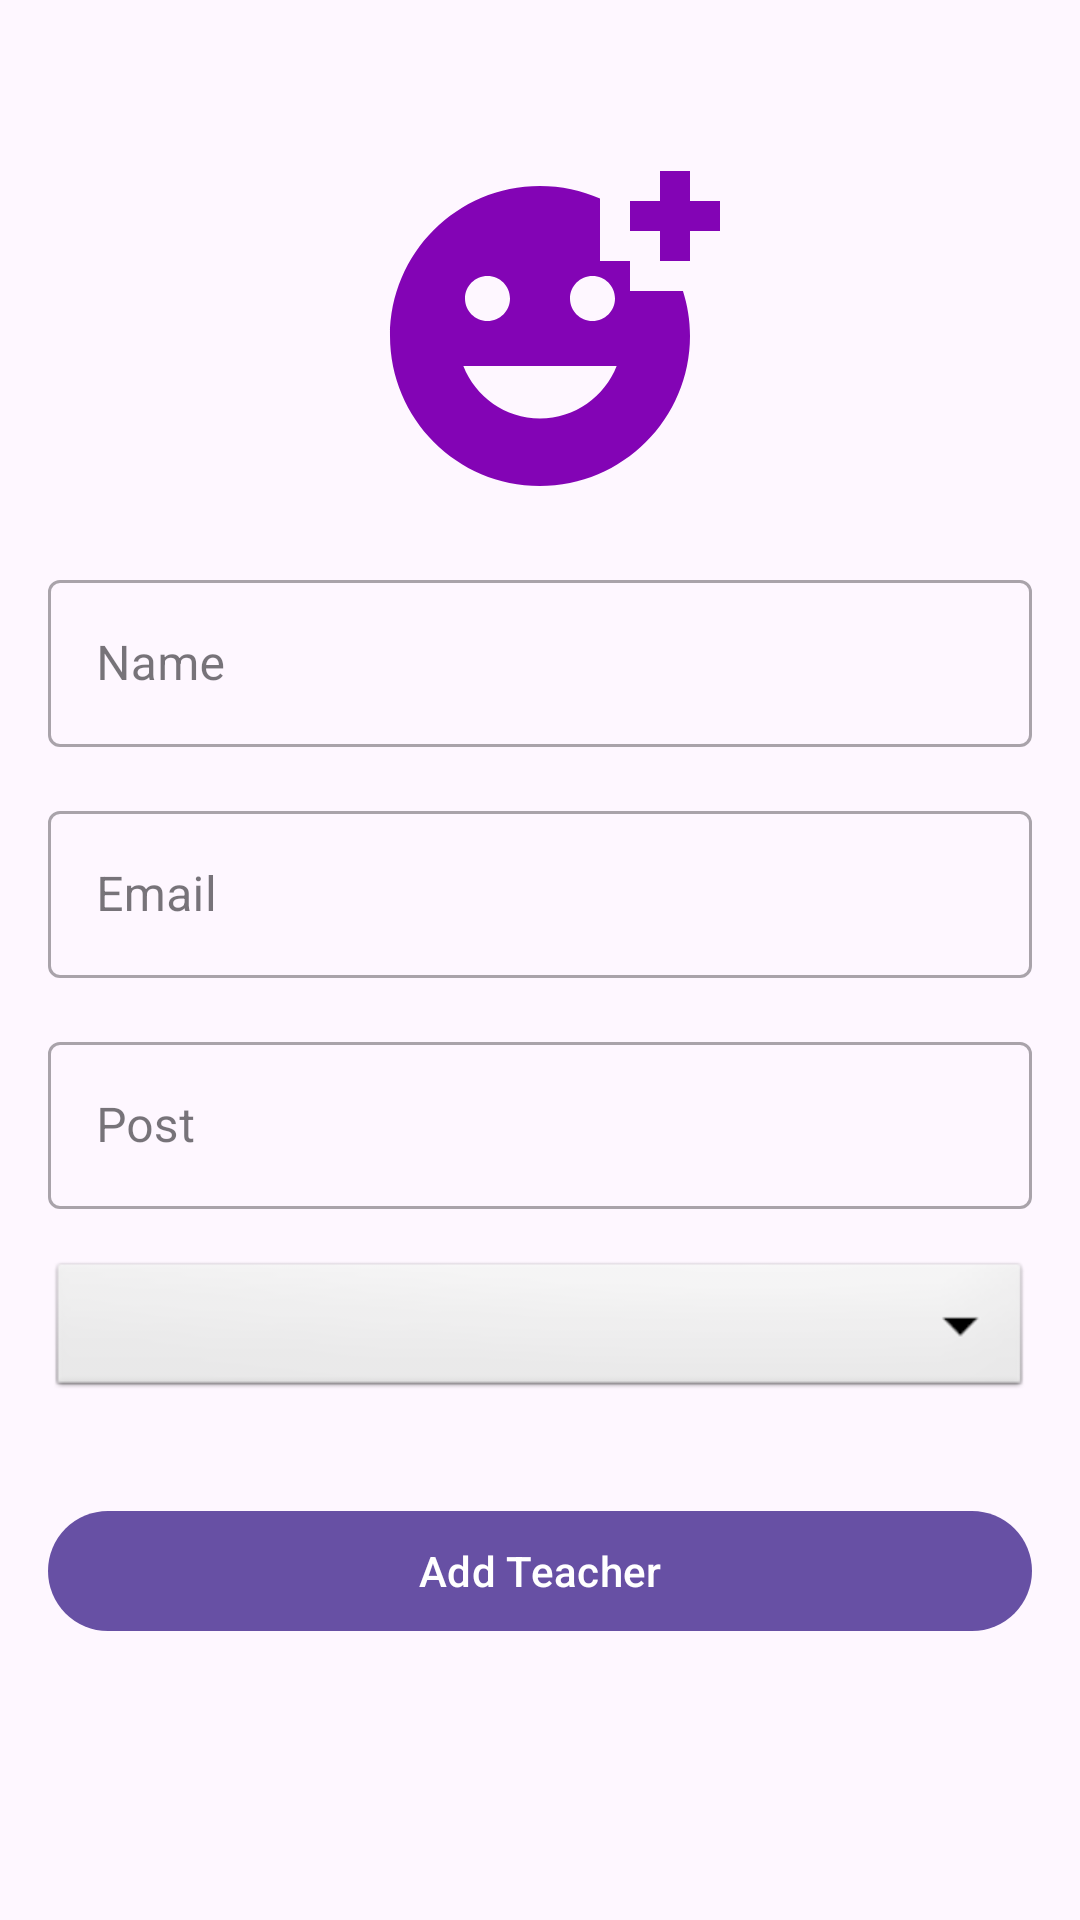

Write the Android layout XML for this screen, with the resource values it uses.
<!-- AndroidManifest.xml: application theme Theme.PortalC -->
<!-- res/layout/activity_add_teacher.xml -->
<?xml version="1.0" encoding="utf-8"?>
<ScrollView xmlns:android="http://schemas.android.com/apk/res/android"
    xmlns:app="http://schemas.android.com/apk/res-auto"
    xmlns:tools="http://schemas.android.com/tools"
    android:id="@+id/main"
    android:layout_width="match_parent"
    android:layout_height="match_parent"
    tools:context=".faculty.AddTeacher">



    <LinearLayout
        android:layout_width="match_parent"
        android:layout_height="match_parent"
        android:padding="16dp"
        android:orientation="vertical">

        <ImageView
            android:id="@+id/addTeacherImage"
            android:layout_width="120dp"
            android:layout_height="120dp"
            android:src="@drawable/baseline_add_reaction_24"
            android:layout_gravity="center"
            android:layout_marginTop="36dp"
            android:scaleType="centerCrop" />



        <com.google.android.material.textfield.TextInputLayout
            style="@style/Widget.MaterialComponents.TextInputLayout.OutlinedBox"
            android:layout_width="match_parent"
            android:layout_marginTop="16dp"
            android:layout_height="wrap_content"> 

            <com.google.android.material.textfield.TextInputEditText
                android:id="@+id/addTeacherName"
                android:layout_width="match_parent"
                android:layout_height="wrap_content"
                android:hint="Name" />
        </com.google.android.material.textfield.TextInputLayout>


        <com.google.android.material.textfield.TextInputLayout
            style="@style/Widget.MaterialComponents.TextInputLayout.OutlinedBox"
            android:layout_width="match_parent"
            android:layout_marginTop="16dp"
            android:layout_height="wrap_content"> 

            <com.google.android.material.textfield.TextInputEditText
                android:id="@+id/addTeacherEmail"
                android:layout_width="match_parent"
                android:layout_height="wrap_content"
                android:inputType="text"
                android:hint="Email" />
        </com.google.android.material.textfield.TextInputLayout>


        <com.google.android.material.textfield.TextInputLayout
            style="@style/Widget.MaterialComponents.TextInputLayout.OutlinedBox"
            android:layout_width="match_parent"
            android:layout_marginTop="16dp"
            android:layout_height="wrap_content"> 

            <com.google.android.material.textfield.TextInputEditText
                android:id="@+id/addTeacherPost"
                android:layout_width="match_parent"
                android:layout_height="wrap_content"
                android:inputType="text"
                android:hint="Post" />
        </com.google.android.material.textfield.TextInputLayout>

        <Spinner
            android:layout_width="match_parent"
            android:layout_height="wrap_content"
            android:id="@+id/addTeacherCatagory"
            android:spinnerMode="dropdown"
            android:background="@android:drawable/btn_dropdown"
            android:gravity="center"
            android:layout_marginVertical="16dp"/>

        <com.google.android.material.button.MaterialButton
            android:layout_width="match_parent"
            android:layout_height="wrap_content"
            android:text="Add Teacher"
            android:layout_marginTop="16dp"
            android:textAllCaps="false"
            android:id="@+id/addTeacherB"/>








    </LinearLayout>
</ScrollView>
<!-- resources referenced by this layout -->
<resources>
  <!-- drawable baseline_add_reaction_24 (drawable) -->
  <vector xmlns:android="http://schemas.android.com/apk/res/android" android:height="24dp" android:tint="#8304B5" android:viewportHeight="24" android:viewportWidth="24" android:width="24dp">
        
      <path android:fillColor="@android:color/white" android:pathData="M18,9V7h-2V2.84C14.77,2.3 13.42,2 11.99,2C6.47,2 2,6.48 2,12s4.47,10 9.99,10C17.52,22 22,17.52 22,12c0,-1.05 -0.17,-2.05 -0.47,-3H18zM15.5,8C16.33,8 17,8.67 17,9.5S16.33,11 15.5,11S14,10.33 14,9.5S14.67,8 15.5,8zM8.5,8C9.33,8 10,8.67 10,9.5S9.33,11 8.5,11S7,10.33 7,9.5S7.67,8 8.5,8zM12,17.5c-2.33,0 -4.31,-1.46 -5.11,-3.5h10.22C16.31,16.04 14.33,17.5 12,17.5zM22,3h2v2h-2v2h-2V5h-2V3h2V1h2V3z"/>
      
  </vector>
  <style name="Theme.PortalC" parent="Base.Theme.PortalC" />
  <style name="Base.Theme.PortalC" parent="Theme.Material3.DayNight.NoActionBar">
          
          
      </style>
</resources>
